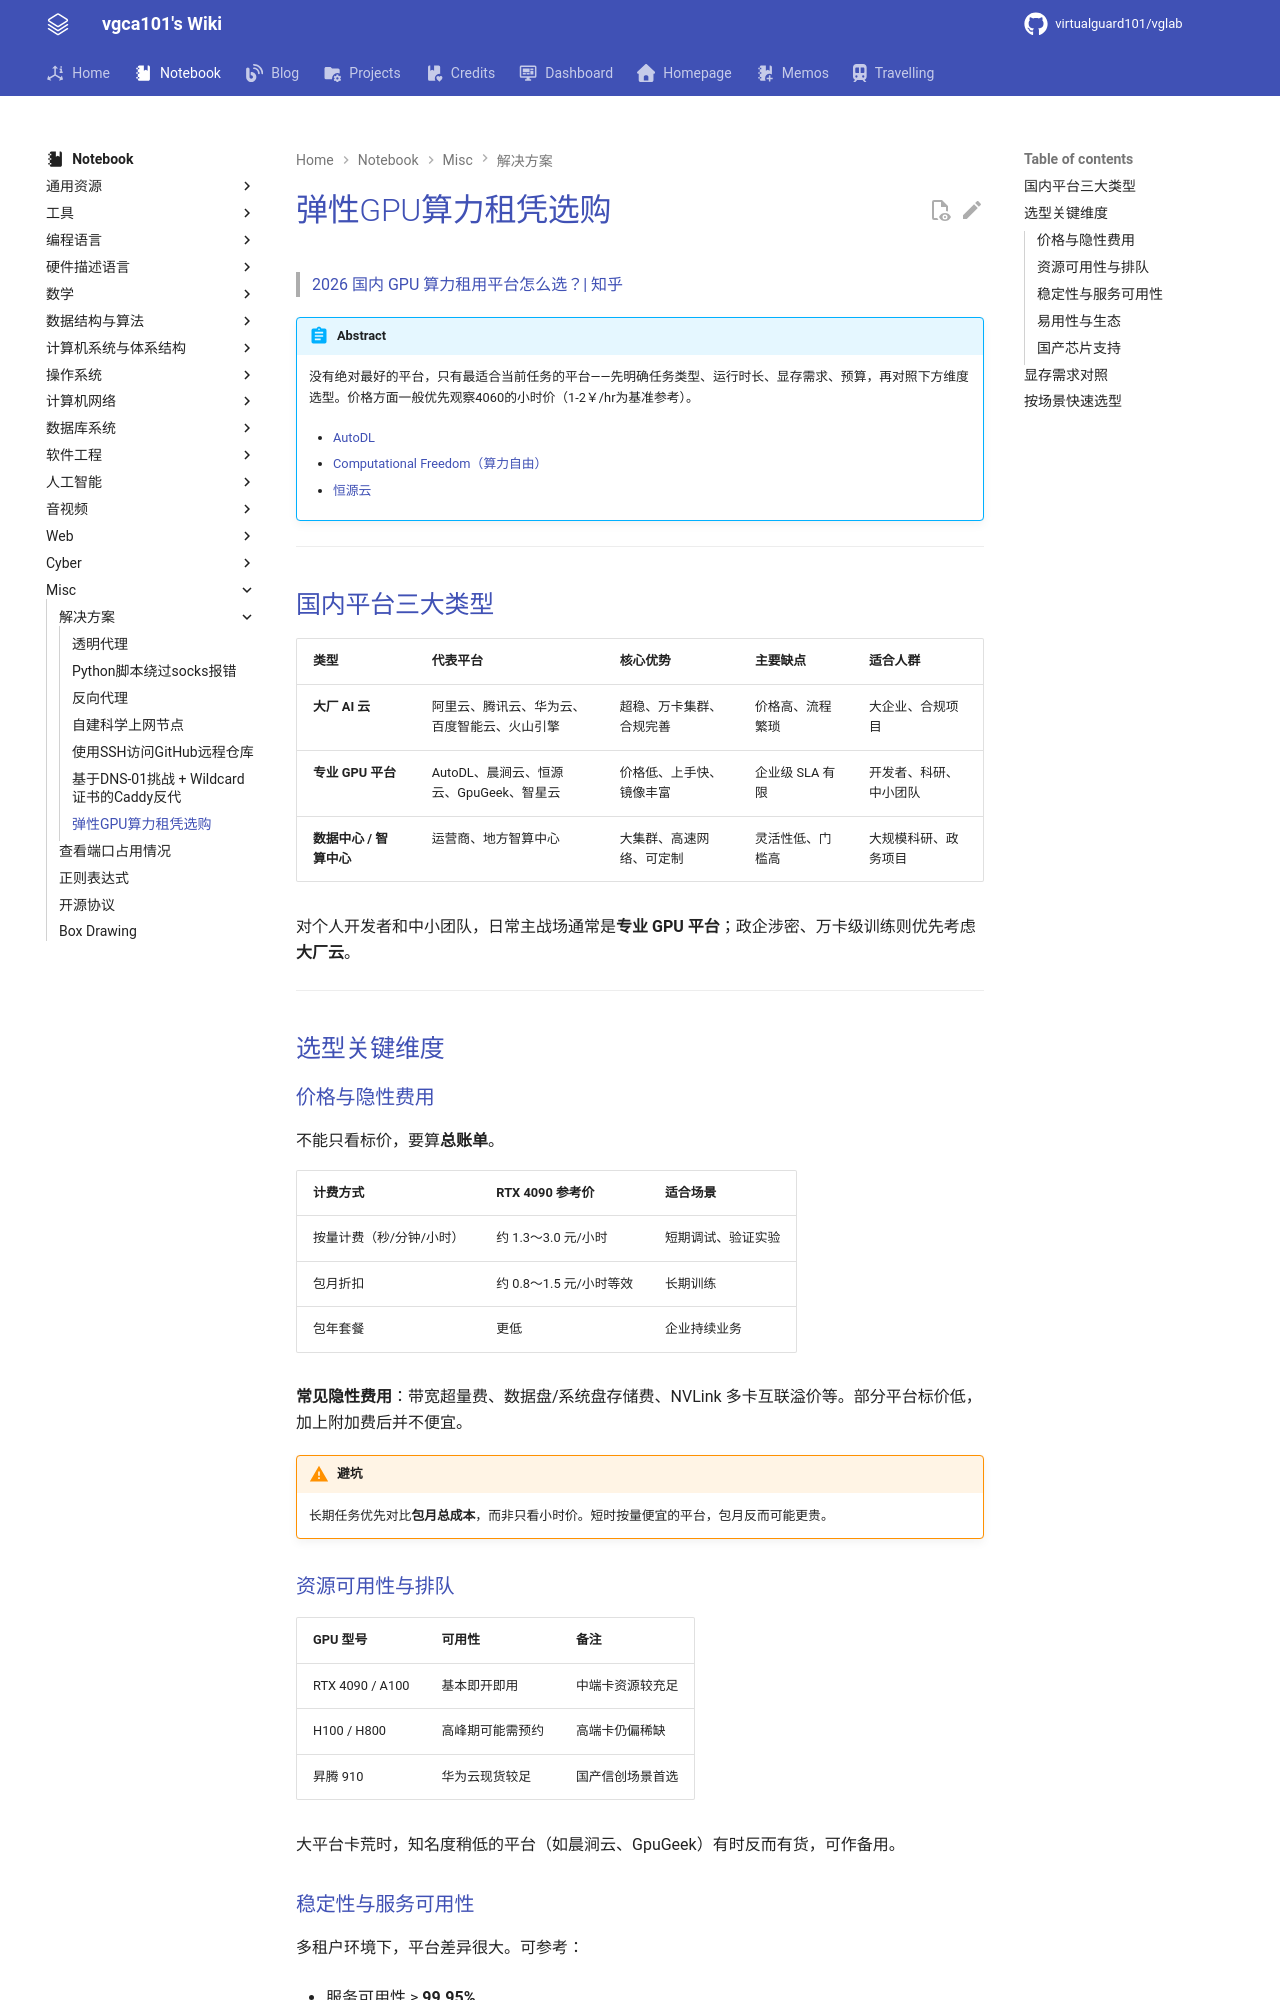

repository: virtualguard101/wiki · page: note/misc/弹性GPU算力租凭选购/index.html · generator: mkdocs

---
date: 2026-06-06 13:02:12
title: 弹性GPU算力租凭选购
permalink: gpu-platform
publish: true
tags:
  - 解决方案
---

# 弹性GPU算力租凭选购

> [2026 国内 GPU 算力租用平台怎么选？| 知乎](https://zhuanlan.zhihu.com/p/2016923414313608312)

!!! abstract
    没有绝对最好的平台，只有最适合当前任务的平台——先明确任务类型、运行时长、显存需求、预算，再对照下方维度选型。价格方面一般优先观察4060的小时价（1-2￥/hr为基准参考）。

    - [AutoDL](https://www.autodl.com/)

    - [Computational Freedom（算力自由）](https://www.gpufree.cn/home)

    - [恒源云](https://www.gpushare.com/)

---

## 国内平台三大类型

| 类型 | 代表平台 | 核心优势 | 主要缺点 | 适合人群 |
|------|----------|----------|----------|----------|
| **大厂 AI 云** | 阿里云、腾讯云、华为云、百度智能云、火山引擎 | 超稳、万卡集群、合规完善 | 价格高、流程繁琐 | 大企业、合规项目 |
| **专业 GPU 平台** | AutoDL、晨涧云、恒源云、GpuGeek、智星云 | 价格低、上手快、镜像丰富 | 企业级 SLA 有限 | 开发者、科研、中小团队 |
| **数据中心 / 智算中心** | 运营商、地方智算中心 | 大集群、高速网络、可定制 | 灵活性低、门槛高 | 大规模科研、政务项目 |

对个人开发者和中小团队，日常主战场通常是**专业 GPU 平台**；政企涉密、万卡级训练则优先考虑**大厂云**。

---

## 选型关键维度

### 价格与隐性费用

不能只看标价，要算**总账单**。

| 计费方式 | RTX 4090 参考价 | 适合场景 |
|----------|-----------------|----------|
| 按量计费（秒/分钟/小时） | 约 1.3～3.0 元/小时 | 短期调试、验证实验 |
| 包月折扣 | 约 0.8～1.5 元/小时等效 | 长期训练 |
| 包年套餐 | 更低 | 企业持续业务 |

**常见隐性费用**：带宽超量费、数据盘/系统盘存储费、NVLink 多卡互联溢价等。部分平台标价低，加上附加费后并不便宜。

!!! warning "避坑"
    长期任务优先对比**包月总成本**，而非只看小时价。短时按量便宜的平台，包月反而可能更贵。
